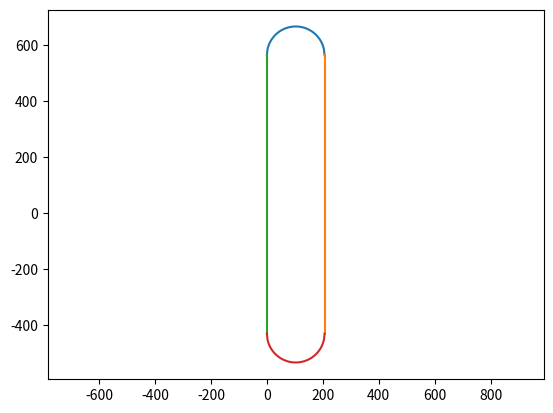

Recreate this plot in Python.
import numpy as np
import matplotlib.pyplot as plt
import math
import scipy.io

OG_TOA = 5.3
ev_toa = 4*OG_TOA
hdg = 90
velocity = 57.412
turn_radius = (velocity*1.94384)**2/(11.26*math.tan(np.deg2rad(73)))
turn_radius*=0.3048

x1 = np.linspace(0, 2*turn_radius, 100)
x2 = np.linspace(2*turn_radius, 0, 100)
h = turn_radius
k = 564
# y =[]
y1 = [k+np.sqrt(turn_radius**2 - (i-h)**2) for i in x1]



yStraight1 = []
yStraight1.append(y1[-1])
xStraight1 = []
xStraight1.append(x1[-1])
xStraight2 = []
xStraight2.append(x1[0])
toa = 0

while toa <= ev_toa-3.88:
    yNew = yStraight1[-1] - 1
    dist = yNew-yStraight1[0]
    yStraight1.append(yNew)
    xStraight1.append(x1[-1])
    xStraight2.append(x1[0])
    toa = np.abs(dist/velocity)
    # print(toa)
    # yStraight1.
central_angle = np.pi + np.arctan2(yStraight1[-1]-k, xStraight1[-1] - h)
exitLength = 2*np.pi*turn_radius * (central_angle/(2*np.pi))
exitTOA = exitLength/velocity
print(exitTOA)
# print(k- np.sqrt(turn_radius**2 - (0-h)**2))
y2 = [k- np.sqrt(turn_radius**2 - (i-h)**2) + dist for i in x1]
# print(y2)


plt.plot(x1, y1)
plt.plot(xStraight1, yStraight1)
plt.plot(xStraight2, yStraight1)
plt.axis('equal')
plt.plot(x1, y2)
plt.show()

holding_data = {
    'turn_x': x1,
    'turn_x2': x2,
    'top_y': y1,
    'bot_y': y2,
    'right_x': xStraight1,
    'left_x': xStraight2,
    'straight_y': yStraight1
}

scipy.io.savemat('4XHold.mat', holding_data)